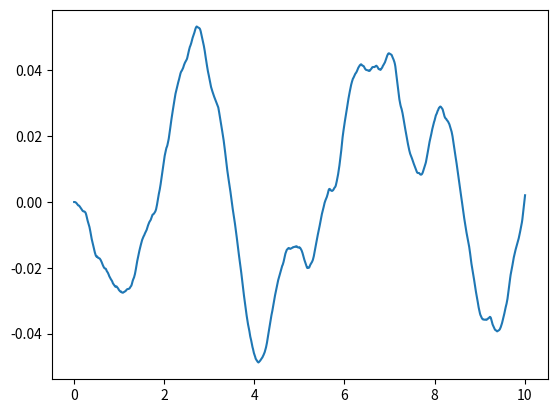

Write Python code to recreate this figure.
import numpy as np
import matplotlib.pyplot as plt

class transferFunction:
    def __init__(self, num, den, Ts):
        # expects num and den to be numpy arrays of shape (1,m) and (1,n)
        m = num.shape[1]
        n = den.shape[1]
        # set initial conditions
        self._state = np.zeros((n-1, 1))
        # make the leading coef of den == 1
        if den[0][0] != 1:
            den = den / den[0][0]
            num = num / den[0][0]
        self.num = num
        self.den = den
        # set up state space equations in control canonical form
        self._A = np.eye(n-1)
        self._B = np.zeros((n-1, 1))
        self._C = np.zeros((1, n-1))
        self._B[0][0] = Ts
        if m == n:
            self._D = num[0][0]
            for i in range(0, m):
                self._C[0][n-i-2] = num[0][m-i-1] - num[0][0]*den[0][n-i-2]
            for i in range(0, n-1):
                self._A[0][i] += - Ts * den[0][i+1]
            for i in range(1, n-1):
                self._A[i][i-1] += Ts
        else:
            self._D = 0.0
            for i in range(0, m):
                self._C[0][n-i-2] = num[0][m-i-1]
            for i in range(0, n-1):
                self._A[0][i] += - Ts * den[0][i]
            for i in range(1, n-1):
                self._A[i][i-1] += Ts

    def update(self, u):
        '''Update state space model'''
        self._state = self._A @ self._state + self._B * u
        y = self._C @ self._state + self._D * u
        return y[0][0]

if __name__ == "__main__":
    # instantiate the system
    Ts = 0.01  # simulation step size
    num = np.array([[1, 2]])  # numerator polynomial
    den = np.array([[1, 4, 5, 6]])  # denominator polynomial (no leading 1: s^3+4s^2+5s+6)
    system = transferFunction(num, den, Ts)

    # main simulation loop
    sim_time = 0.0
    time = [sim_time]
    output = [system.update(0.)]
    while sim_time < 10.0:
        u = np.random.randn()  # white noise
        y = system.update(u)  # update based on current input
        sim_time += Ts   # increment the simulation time

        # update date for plotting
        time.append(sim_time)
        output.append(y)

    # plot output vs time
    plt.plot(time, output)
    plt.show()


